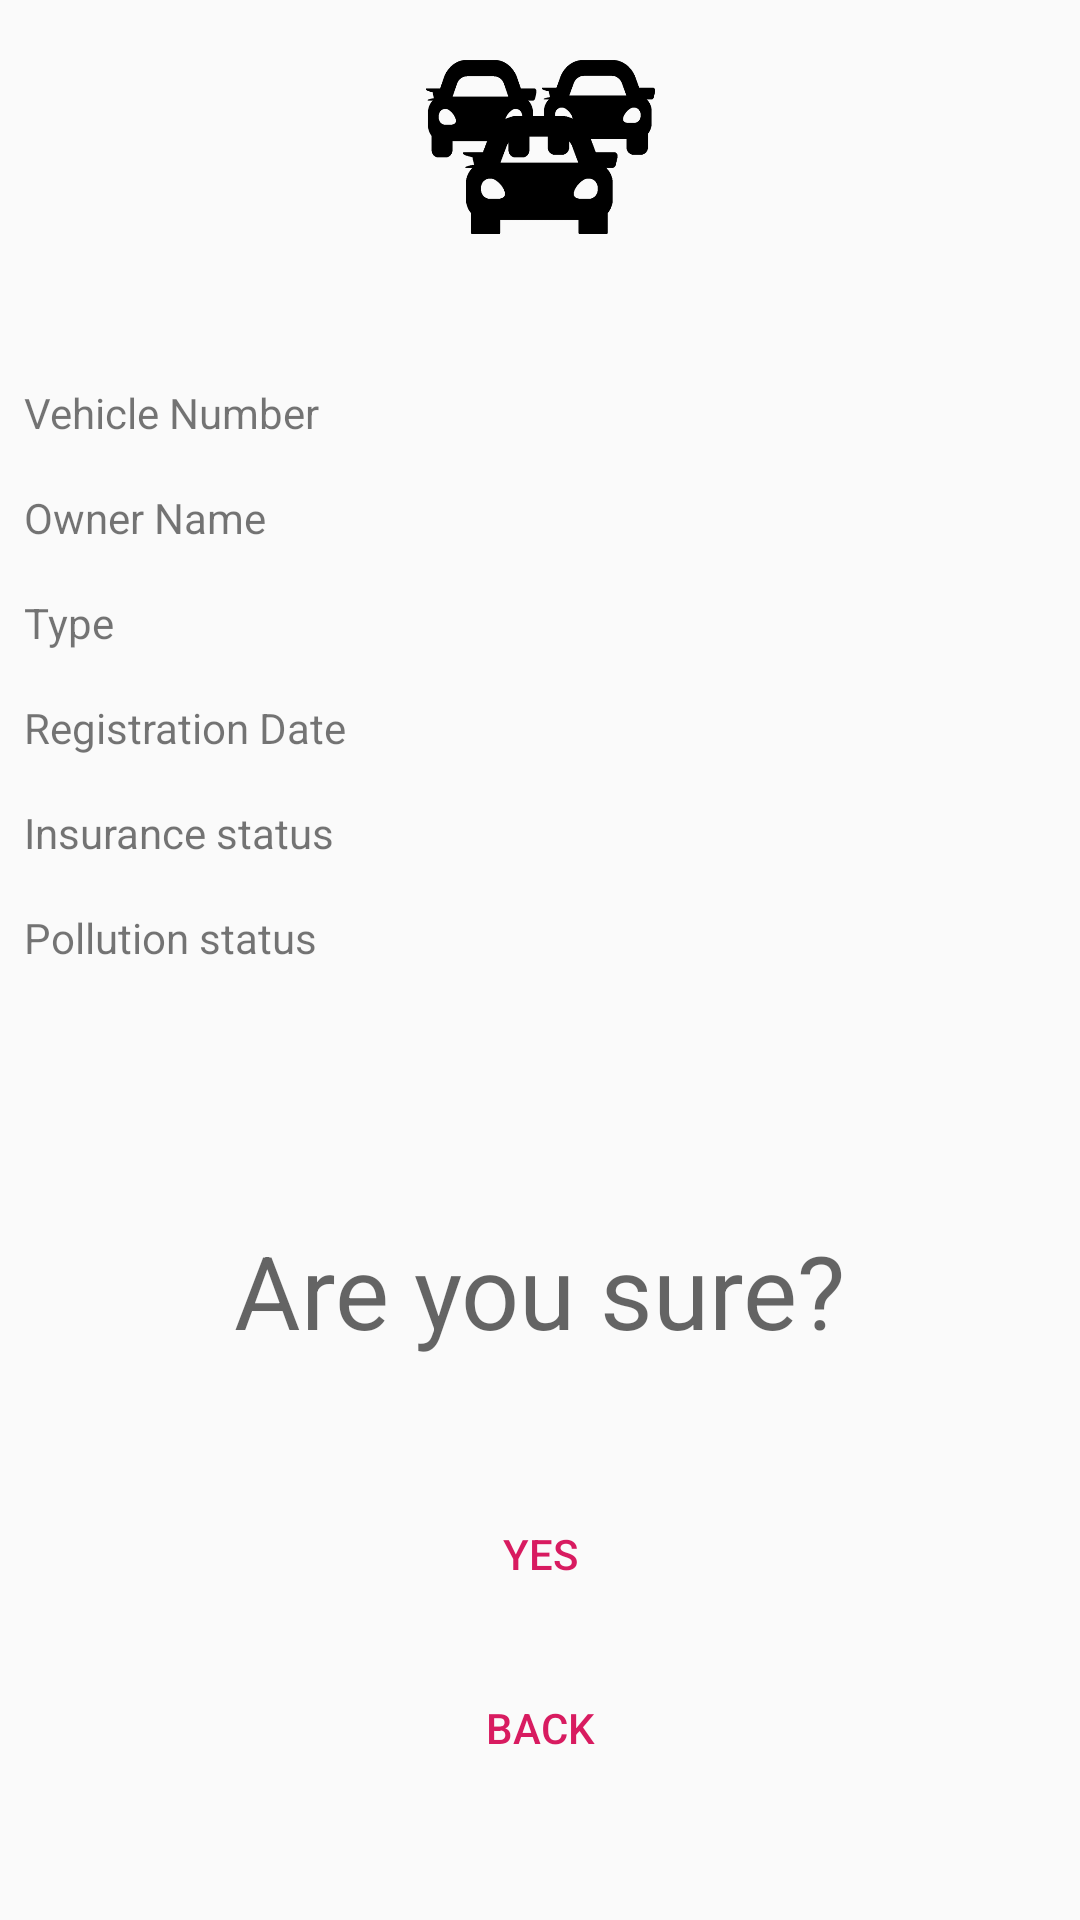

Write the Android layout XML for this screen, with the resource values it uses.
<!-- AndroidManifest.xml: application theme AppTheme -->
<!-- res/layout/activity_deletee.xml -->
<?xml version="1.0" encoding="utf-8"?>
<android.support.constraint.ConstraintLayout xmlns:android="http://schemas.android.com/apk/res/android"
    xmlns:app="http://schemas.android.com/apk/res-auto"
    xmlns:tools="http://schemas.android.com/tools"
    android:layout_width="match_parent"
    android:layout_height="match_parent"
    tools:context=".Deletee">

    <TextView
        android:id="@+id/textView9"
        android:layout_width="wrap_content"
        android:layout_height="wrap_content"
        android:layout_marginStart="8dp"
        android:layout_marginLeft="8dp"
        android:layout_marginTop="50dp"
        android:layout_marginEnd="8dp"
        android:layout_marginRight="8dp"
        android:text="@string/carNumber"
        app:layout_constraintEnd_toEndOf="parent"
        app:layout_constraintHorizontal_bias="0.0"
        app:layout_constraintStart_toStartOf="parent"
        app:layout_constraintTop_toBottomOf="@+id/imageView9" />

    <TextView
        android:id="@+id/carNumberField"
        android:layout_width="wrap_content"
        android:layout_height="wrap_content"
        android:layout_marginStart="8dp"
        android:layout_marginLeft="8dp"
        android:layout_marginEnd="8dp"
        android:layout_marginRight="8dp"
        app:layout_constraintBottom_toBottomOf="@+id/textView9"
        app:layout_constraintEnd_toEndOf="parent"
        app:layout_constraintStart_toStartOf="@+id/guideline"
        app:layout_constraintTop_toTopOf="@+id/textView9" />

    <TextView
        android:id="@+id/textView11"
        android:layout_width="wrap_content"
        android:layout_height="wrap_content"
        android:layout_marginStart="8dp"
        android:layout_marginLeft="8dp"
        android:layout_marginTop="16dp"
        android:layout_marginEnd="8dp"
        android:layout_marginRight="8dp"
        android:text="@string/ownerName"
        app:layout_constraintEnd_toEndOf="parent"
        app:layout_constraintHorizontal_bias="0.0"
        app:layout_constraintStart_toStartOf="parent"
        app:layout_constraintTop_toBottomOf="@+id/textView9" />

    <TextView
        android:id="@+id/ownerNameField"
        android:layout_width="wrap_content"
        android:layout_height="wrap_content"
        android:layout_marginStart="8dp"
        android:layout_marginLeft="8dp"
        android:layout_marginEnd="8dp"
        android:layout_marginRight="8dp"
        app:layout_constraintBottom_toBottomOf="@+id/textView11"
        app:layout_constraintEnd_toEndOf="parent"
        app:layout_constraintStart_toStartOf="@+id/guideline"
        app:layout_constraintTop_toTopOf="@+id/textView11" />

    <TextView
        android:id="@+id/textView13"
        android:layout_width="wrap_content"
        android:layout_height="wrap_content"
        android:layout_marginStart="8dp"
        android:layout_marginLeft="8dp"
        android:layout_marginTop="16dp"
        android:layout_marginEnd="8dp"
        android:layout_marginRight="8dp"
        android:text="@string/type"
        app:layout_constraintEnd_toEndOf="parent"
        app:layout_constraintHorizontal_bias="0.0"
        app:layout_constraintStart_toStartOf="parent"
        app:layout_constraintTop_toBottomOf="@+id/textView11" />

    <android.support.constraint.Guideline
        android:id="@+id/guideline"
        android:layout_width="wrap_content"
        android:layout_height="wrap_content"
        android:orientation="vertical"
        app:layout_constraintGuide_percent="0.4375" />

    <TextView
        android:id="@+id/typeField"
        android:layout_width="wrap_content"
        android:layout_height="wrap_content"
        android:layout_marginStart="8dp"
        android:layout_marginLeft="8dp"
        android:layout_marginEnd="8dp"
        android:layout_marginRight="8dp"
        app:layout_constraintBottom_toBottomOf="@+id/textView13"
        app:layout_constraintEnd_toEndOf="parent"
        app:layout_constraintHorizontal_bias="0.507"
        app:layout_constraintStart_toStartOf="@+id/guideline"
        app:layout_constraintTop_toTopOf="@+id/textView13" />

    <TextView
        android:id="@+id/textView10"
        android:layout_width="wrap_content"
        android:layout_height="wrap_content"
        android:layout_marginStart="8dp"
        android:layout_marginLeft="8dp"
        android:layout_marginTop="16dp"
        android:layout_marginEnd="8dp"
        android:layout_marginRight="8dp"
        android:text="@string/regDate"
        app:layout_constraintEnd_toEndOf="parent"
        app:layout_constraintHorizontal_bias="0.0"
        app:layout_constraintStart_toStartOf="parent"
        app:layout_constraintTop_toBottomOf="@+id/textView13" />

    <TextView
        android:id="@+id/regDateField"
        android:layout_width="wrap_content"
        android:layout_height="wrap_content"
        android:layout_marginStart="8dp"
        android:layout_marginLeft="8dp"
        android:layout_marginEnd="8dp"
        android:layout_marginRight="8dp"
        app:layout_constraintBottom_toBottomOf="@+id/textView10"
        app:layout_constraintEnd_toEndOf="parent"
        app:layout_constraintHorizontal_bias="0.507"
        app:layout_constraintStart_toStartOf="@+id/guideline"
        app:layout_constraintTop_toTopOf="@+id/textView10" />

    <TextView
        android:id="@+id/textView16"
        android:layout_width="wrap_content"
        android:layout_height="wrap_content"
        android:layout_marginStart="8dp"
        android:layout_marginLeft="8dp"
        android:layout_marginTop="16dp"
        android:layout_marginEnd="8dp"
        android:layout_marginRight="8dp"
        android:text="@string/insurance"
        app:layout_constraintEnd_toEndOf="parent"
        app:layout_constraintHorizontal_bias="0.0"
        app:layout_constraintStart_toStartOf="parent"
        app:layout_constraintTop_toBottomOf="@+id/textView10" />

    <TextView
        android:id="@+id/insuranceStatusField"
        android:layout_width="wrap_content"
        android:layout_height="wrap_content"
        android:layout_marginStart="8dp"
        android:layout_marginLeft="8dp"
        android:layout_marginEnd="8dp"
        android:layout_marginRight="8dp"
        android:textStyle="bold"
        app:layout_constraintBottom_toBottomOf="@+id/textView16"
        app:layout_constraintEnd_toEndOf="parent"
        app:layout_constraintStart_toStartOf="@+id/guideline"
        app:layout_constraintTop_toTopOf="@+id/textView16" />

    <TextView
        android:id="@+id/textView18"
        android:layout_width="wrap_content"
        android:layout_height="wrap_content"
        android:layout_marginStart="8dp"
        android:layout_marginLeft="8dp"
        android:layout_marginTop="16dp"
        android:layout_marginEnd="8dp"
        android:layout_marginRight="8dp"
        android:text="@string/pollution"
        app:layout_constraintEnd_toEndOf="parent"
        app:layout_constraintHorizontal_bias="0.0"
        app:layout_constraintStart_toStartOf="parent"
        app:layout_constraintTop_toBottomOf="@+id/textView16" />

    <TextView
        android:id="@+id/pollutionStatusField"
        android:layout_width="wrap_content"
        android:layout_height="wrap_content"
        android:layout_marginStart="8dp"
        android:layout_marginLeft="8dp"
        android:layout_marginEnd="8dp"
        android:layout_marginRight="8dp"
        android:textStyle="bold"
        app:layout_constraintBottom_toBottomOf="@+id/textView18"
        app:layout_constraintEnd_toEndOf="parent"
        app:layout_constraintStart_toStartOf="@+id/guideline"
        app:layout_constraintTop_toTopOf="@+id/textView18" />

    <ImageView
        android:id="@+id/imageView9"
        android:layout_width="81dp"
        android:layout_height="58dp"
        android:layout_marginStart="8dp"
        android:layout_marginLeft="8dp"
        android:layout_marginTop="20dp"
        android:layout_marginEnd="8dp"
        android:layout_marginRight="8dp"
        app:layout_constraintEnd_toEndOf="parent"
        app:layout_constraintStart_toStartOf="parent"
        app:layout_constraintTop_toTopOf="parent"
        app:srcCompat="@drawable/group_of_cars" />

    <Button
        android:id="@+id/backButton"
        style="@style/Widget.AppCompat.Button.Borderless.Colored"
        android:layout_width="wrap_content"
        android:layout_height="wrap_content"
        android:layout_marginStart="8dp"
        android:layout_marginLeft="8dp"
        android:layout_marginEnd="8dp"
        android:layout_marginRight="8dp"
        android:layout_marginBottom="40dp"
        android:text="@string/backButtonText"
        app:layout_constraintBottom_toBottomOf="parent"
        app:layout_constraintEnd_toEndOf="parent"
        app:layout_constraintStart_toStartOf="parent" />

    <Button
        android:id="@+id/yesButton"
        style="@style/Widget.AppCompat.Button.Borderless.Colored"
        android:layout_width="wrap_content"
        android:layout_height="wrap_content"
        android:layout_marginStart="8dp"
        android:layout_marginLeft="8dp"
        android:layout_marginEnd="8dp"
        android:layout_marginRight="8dp"
        android:layout_marginBottom="10dp"
        android:text="@string/yesButtonText"
        app:layout_constraintBottom_toTopOf="@+id/backButton"
        app:layout_constraintEnd_toEndOf="parent"
        app:layout_constraintStart_toStartOf="parent" />

    <TextView
        android:id="@+id/textView12"
        android:layout_width="wrap_content"
        android:layout_height="wrap_content"
        android:layout_marginStart="8dp"
        android:layout_marginLeft="8dp"
        android:layout_marginTop="8dp"
        android:layout_marginEnd="8dp"
        android:layout_marginRight="8dp"
        android:layout_marginBottom="8dp"
        android:text="@string/areYouSure"
        android:textAppearance="@style/TextAppearance.AppCompat.Display1"
        app:layout_constraintBottom_toBottomOf="parent"
        app:layout_constraintEnd_toEndOf="parent"
        app:layout_constraintStart_toStartOf="parent"
        app:layout_constraintTop_toTopOf="parent"
        app:layout_constraintVertical_bias="0.69" />

</android.support.constraint.ConstraintLayout>
<!-- resources referenced by this layout -->
<resources>
  <!-- drawable group_of_cars: png bitmap (drawable, 15149 bytes) -->
  <string name="areYouSure">Are you sure?</string>
  <string name="backButtonText">Back</string>
  <string name="carNumber">Vehicle Number</string>
  <string name="insurance">Insurance status</string>
  <string name="ownerName">Owner Name</string>
  <string name="pollution">Pollution status</string>
  <string name="regDate">Registration Date</string>
  <string name="type">Type</string>
  <string name="yesButtonText">Yes</string>
  <style name="AppTheme" parent="Theme.AppCompat.Light.DarkActionBar">
          
          <item name="colorPrimary">@color/colorPrimary</item>
          <item name="colorPrimaryDark">@color/colorPrimaryDark</item>
          <item name="colorAccent">@color/colorAccent</item>
          <item name="windowActionBar">false</item>
          <item name="windowNoTitle">true</item>
      </style>
  <color name="colorPrimary">#000000</color>
  <color name="colorPrimaryDark">#000000</color>
  <color name="colorAccent">#D81B60</color>
</resources>
